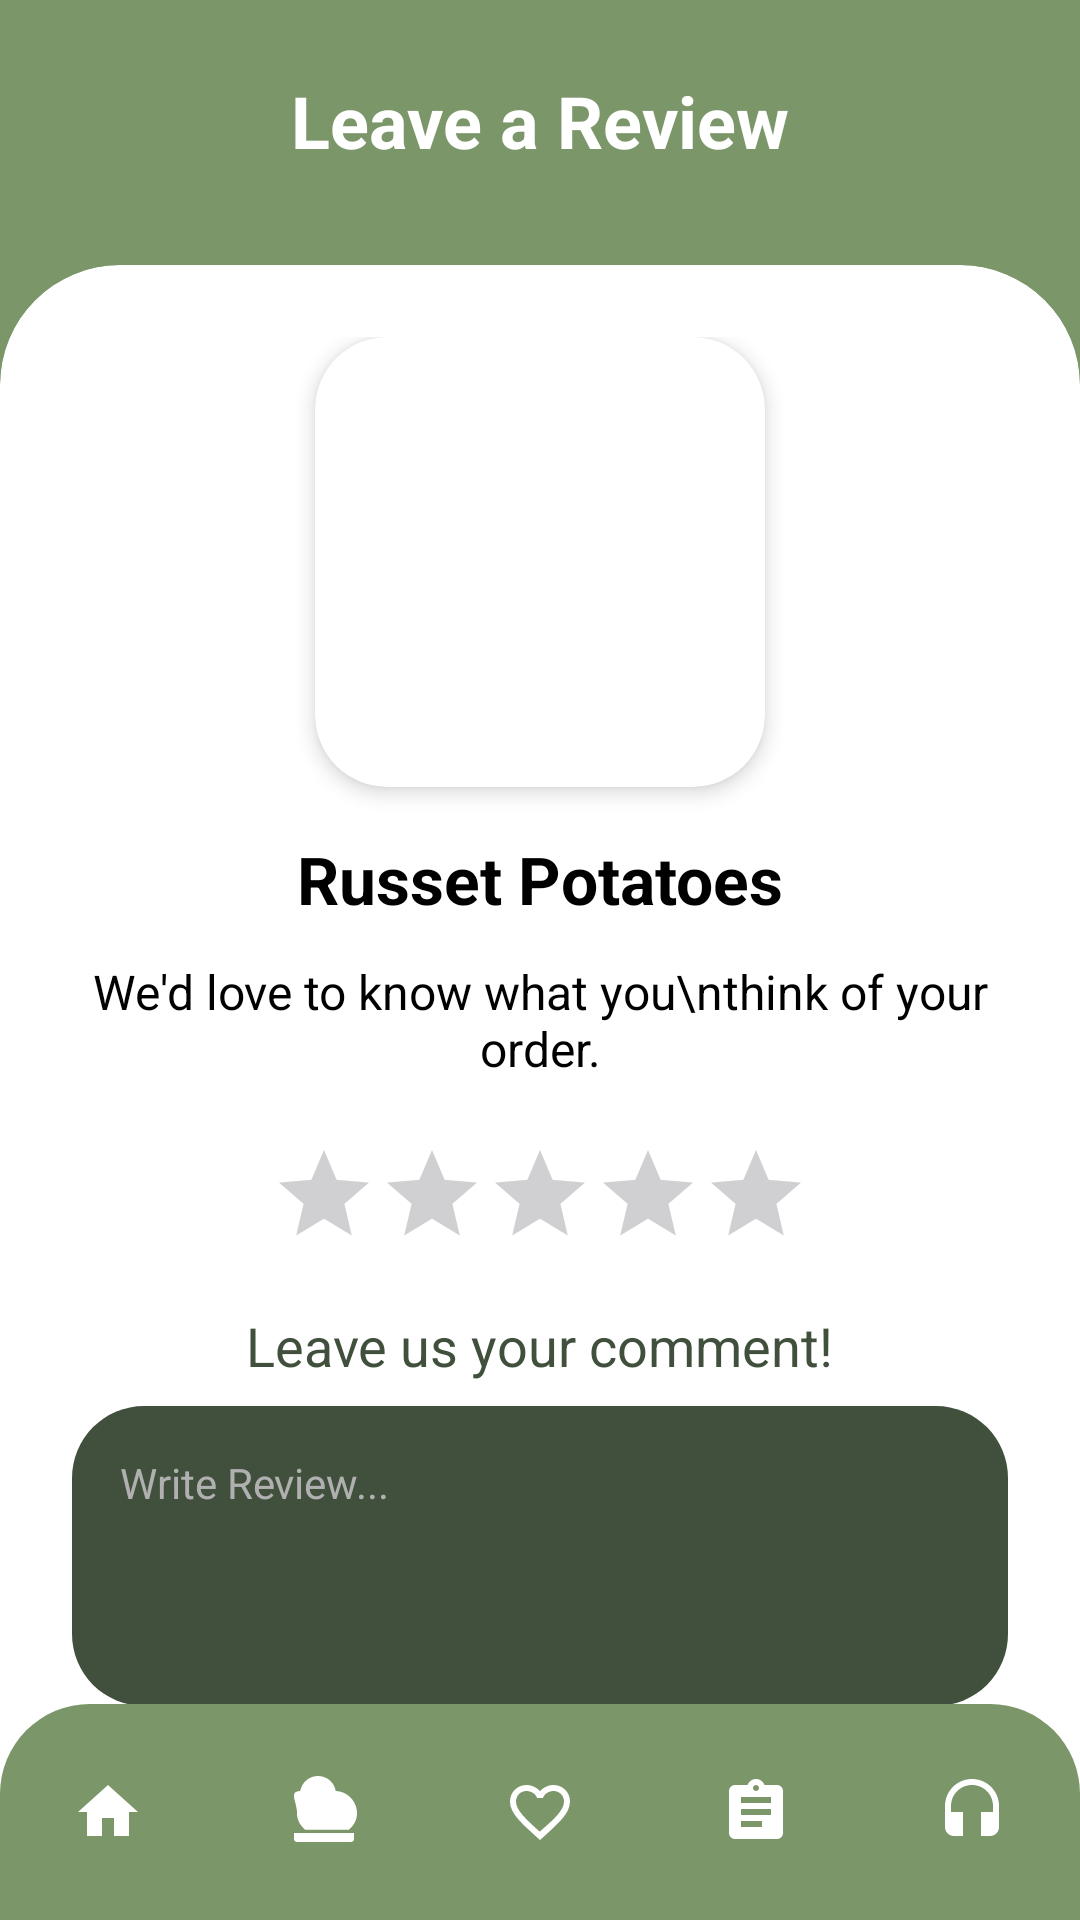

Write the Android layout XML for this screen, with the resource values it uses.
<!-- AndroidManifest.xml: application theme Theme.MapaAni -->
<!-- res/layout/review.xml -->
<androidx.constraintlayout.widget.ConstraintLayout
    xmlns:android="http://schemas.android.com/apk/res/android"
    xmlns:app="http://schemas.android.com/apk/res-auto"
    android:layout_width="match_parent"
    android:layout_height="match_parent"
    android:background="@color/Green2">

    
    <ImageButton
        android:id="@+id/btnBack"
        android:layout_width="wrap_content"
        android:layout_height="wrap_content"
        android:layout_marginStart="16dp"
        android:background="?attr/selectableItemBackgroundBorderless"
        android:src="@drawable/outline_arrow_back_ios_24"
        app:layout_constraintTop_toTopOf="@id/tvTitle"
        app:layout_constraintBottom_toBottomOf="@id/tvTitle"
        app:layout_constraintStart_toStartOf="parent"
        app:tint="@android:color/white" />

    <TextView
        android:id="@+id/tvTitle"
        android:layout_width="wrap_content"
        android:layout_height="wrap_content"
        android:layout_marginTop="24dp"
        android:text="Leave a Review"
        android:textColor="@android:color/white"
        android:textSize="24sp"
        android:textStyle="bold"
        app:layout_constraintEnd_toEndOf="parent"
        app:layout_constraintStart_toStartOf="parent"
        app:layout_constraintTop_toTopOf="parent" />

    
    <androidx.cardview.widget.CardView
        android:layout_width="match_parent"
        android:layout_height="0dp"
        android:layout_marginTop="32dp"
        app:cardBackgroundColor="@color/white"
        app:cardCornerRadius="40dp"
        app:cardElevation="0dp"
        app:layout_constraintBottom_toBottomOf="parent"
        app:layout_constraintTop_toBottomOf="@id/tvTitle">

        <LinearLayout
            android:layout_width="match_parent"
            android:layout_height="match_parent"
            android:gravity="center_horizontal"
            android:orientation="vertical"
            android:padding="24dp">

            
            <androidx.cardview.widget.CardView
                android:layout_width="150dp"
                android:layout_height="150dp"
                app:cardCornerRadius="24dp"
                app:cardElevation="4dp">
                <ImageView
                    android:layout_width="match_parent"
                    android:layout_height="match_parent"
                    android:scaleType="centerCrop"
                    android:src="@drawable/potatoes" />
            </androidx.cardview.widget.CardView>

            <TextView
                android:layout_width="wrap_content"
                android:layout_height="wrap_content"
                android:layout_marginTop="16dp"
                android:text="Russet Potatoes"
                android:textColor="@color/black"
                android:textSize="22sp"
                android:textStyle="bold" />

            <TextView
                android:layout_width="wrap_content"
                android:layout_height="wrap_content"
                android:layout_marginTop="12dp"
                android:gravity="center"
                android:text="We'd love to know what you\nthink of your order."
                android:textColor="@color/black"
                android:textSize="16sp" />

            
            <RatingBar
                android:layout_width="wrap_content"
                android:layout_height="wrap_content"
                android:layout_marginTop="20dp"
                android:numStars="5"
                android:progressTint="@color/Green1"
                style="?android:attr/ratingBarStyleIndicator" />

            <TextView
                android:layout_width="wrap_content"
                android:layout_height="wrap_content"
                android:layout_marginTop="20dp"
                android:text="Leave us your comment!"
                android:textColor="@color/Green1"
                android:textSize="18sp" />

            <EditText
                android:id="@+id/etReview"
                android:layout_width="match_parent"
                android:layout_height="100dp"
                android:layout_marginTop="8dp"
                android:background="@drawable/rounded_text_bg"
                android:gravity="top"
                android:hint="Write Review..."
                android:padding="16dp"
                android:textColor="@color/JadeWhite"
                android:textColorHint="@color/JadeWhite"
                android:textSize="14sp"
                android:inputType="textMultiLine" />

            
            <LinearLayout
                android:layout_width="match_parent"
                android:layout_height="wrap_content"
                android:layout_marginTop="16dp"
                android:orientation="horizontal">

                <Button
                    android:id="@+id/btnCancel"
                    android:layout_width="0dp"
                    android:layout_height="55dp"
                    android:layout_marginEnd="8dp"
                    android:layout_weight="1"
                    android:backgroundTint="@color/Green2"
                    android:text="Cancel"
                    android:textAllCaps="false"
                    android:textColor="@color/white"
                    app:cornerRadius="20dp" />

                <Button
                    android:id="@+id/btnSubmit"
                    android:layout_width="0dp"
                    android:layout_height="55dp"
                    android:layout_marginStart="8dp"
                    android:layout_weight="1"
                    android:backgroundTint="@color/Green2"
                    android:text="Submit"
                    android:textAllCaps="false"
                    android:textColor="@color/white"
                    app:cornerRadius="20dp" />
            </LinearLayout>

        </LinearLayout>
    </androidx.cardview.widget.CardView>

    <com.google.android.material.bottomnavigation.BottomNavigationView
        android:id="@+id/bottomNav"
        android:layout_width="match_parent"
        android:layout_height="72dp"
        android:background="@drawable/bottom_nav_bg"
        android:elevation="16dp"
        app:backgroundTint="@color/Green2"
        app:itemIconTint="@color/white"
        app:itemTextColor="@color/white"
        app:itemRippleColor="@color/Gree2L"
        app:labelVisibilityMode="unlabeled"
        app:layout_constraintBottom_toBottomOf="parent"
        app:menu="@drawable/bottom_nav_menu" />
</androidx.constraintlayout.widget.ConstraintLayout>
<!-- resources referenced by this layout -->
<resources>
  <color name="Gree2L">#B9C8B1</color>
  <color name="Green1">#41503D</color>
  <color name="Green2">#7B9669</color>
  <color name="JadeWhite">#B0B0B0</color>
  <color name="black">#FF000000</color>
  <color name="white">#FFFFFFFF</color>
  <!-- drawable bottom_nav_bg (drawable) -->
  <?xml version="1.0" encoding="utf-8"?>
  <shape xmlns:android="http://schemas.android.com/apk/res/android">
      <solid android:color="@color/Green2" />
      <corners android:radius="30dp" />
  </shape>
  <!-- drawable bottom_nav_menu (drawable) -->
  <menu xmlns:android="http://schemas.android.com/apk/res/android">
      <item android:id="@+id/nav_home" android:icon="@drawable/ic_home" android:title="Home" />
      <item android:id="@+id/nav_dish" android:icon="@drawable/ic_dish" android:title="Orders" />
      <item android:id="@+id/nav_heart" android:icon="@drawable/ic_heart" android:title="Favorites" />
      <item android:id="@+id/nav_list" android:icon="@drawable/ic_list" android:title="List" />
      <item android:id="@+id/nav_support" android:icon="@drawable/ic_support" android:title="Support" />
  </menu>
  <!-- drawable rounded_text_bg (drawable) -->
  <shape xmlns:android="http://schemas.android.com/apk/res/android">
      <solid android:color="@color/Green1" />
      <corners android:radius="24dp" />
  </shape>
  <style name="Theme.MapaAni" parent="Base.Theme.MapaAni" />
  <!-- drawable ic_home (drawable) -->
  <vector xmlns:android="http://schemas.android.com/apk/res/android"
      android:width="24dp"
      android:height="24dp"
      android:viewportWidth="24"
      android:viewportHeight="24">
      <path
          android:fillColor="@color/Green1"
          android:pathData="M10,20v-6h4v6h5v-8h3L12,3 2,12h3v8z"/>
  </vector>
  <!-- drawable ic_dish (drawable) -->
  <vector xmlns:android="http://schemas.android.com/apk/res/android"
      android:width="24dp"
      android:height="24dp"
      android:viewportWidth="24"
      android:viewportHeight="24"
      android:tint="#000000">
      <path
          android:fillColor="@android:color/white"
          android:pathData="M2,19L2,21C2,21.55 2.45,22 3,22H21C21.55,22 22,21.55 22,21V19H2M20.31,17.9C21.97,16.44 23,14.62 23,12.5C23,8.46 19.88,5.14 15.91,5.01C15.45,2.15 12.97,0 10,0C7.03,0 4.55,2.15 4.09,5.01C0.12,5.14 3,8.46 3,12.5C3,14.62 4.03,16.44 5.69,17.9H20.31Z" />
  </vector>
  <!-- drawable ic_list (drawable) -->
  <vector xmlns:android="http://schemas.android.com/apk/res/android"
      android:width="24dp"
      android:height="24dp"
      android:viewportWidth="24"
      android:viewportHeight="24">
      <path
          android:fillColor="@color/white"
          android:pathData="M19,3h-4.18C14.4,1.84 13.3,1 12,1c-1.3,0 -2.4,0.84 -2.82,2H5C3.9,3 3,3.9 3,5v14c0,1.1 0.9,2 2,2h14c1.1,0 2,-0.9 2,-2V5C21,3.9 20.1,3 19,3zM12,3c0.55,0 1,0.45 1,1s-0.45,1 -1,1s-1,-0.45 -1,-1s0.45,-1 1,-1zM14,17H7v-2h7v2zM17,13H7v-2h10v2zM17,9H7V7h10v2z" />
  </vector>
  <!-- drawable ic_support (drawable) -->
  <vector xmlns:android="http://schemas.android.com/apk/res/android"
      android:width="24dp"
      android:height="24dp"
      android:viewportWidth="24"
      android:viewportHeight="24">
      <path
          android:fillColor="@color/white"
          android:pathData="M12,1c-4.97,0 -9,4.03 -9,9v7c0,1.66 1.34,3 3,3h3v-8H5v-2c0,-3.87 3.13,-7 7,-7s7,3.13 7,7v2h-4v8h3c1.66,0 3,-1.34 3,-3v-7c0,-4.97 -4.03,-9 -9,-9z" />
  </vector>
  <style name="Base.Theme.MapaAni" parent="Theme.Material3.DayNight.NoActionBar">
          
          
      </style>
</resources>
